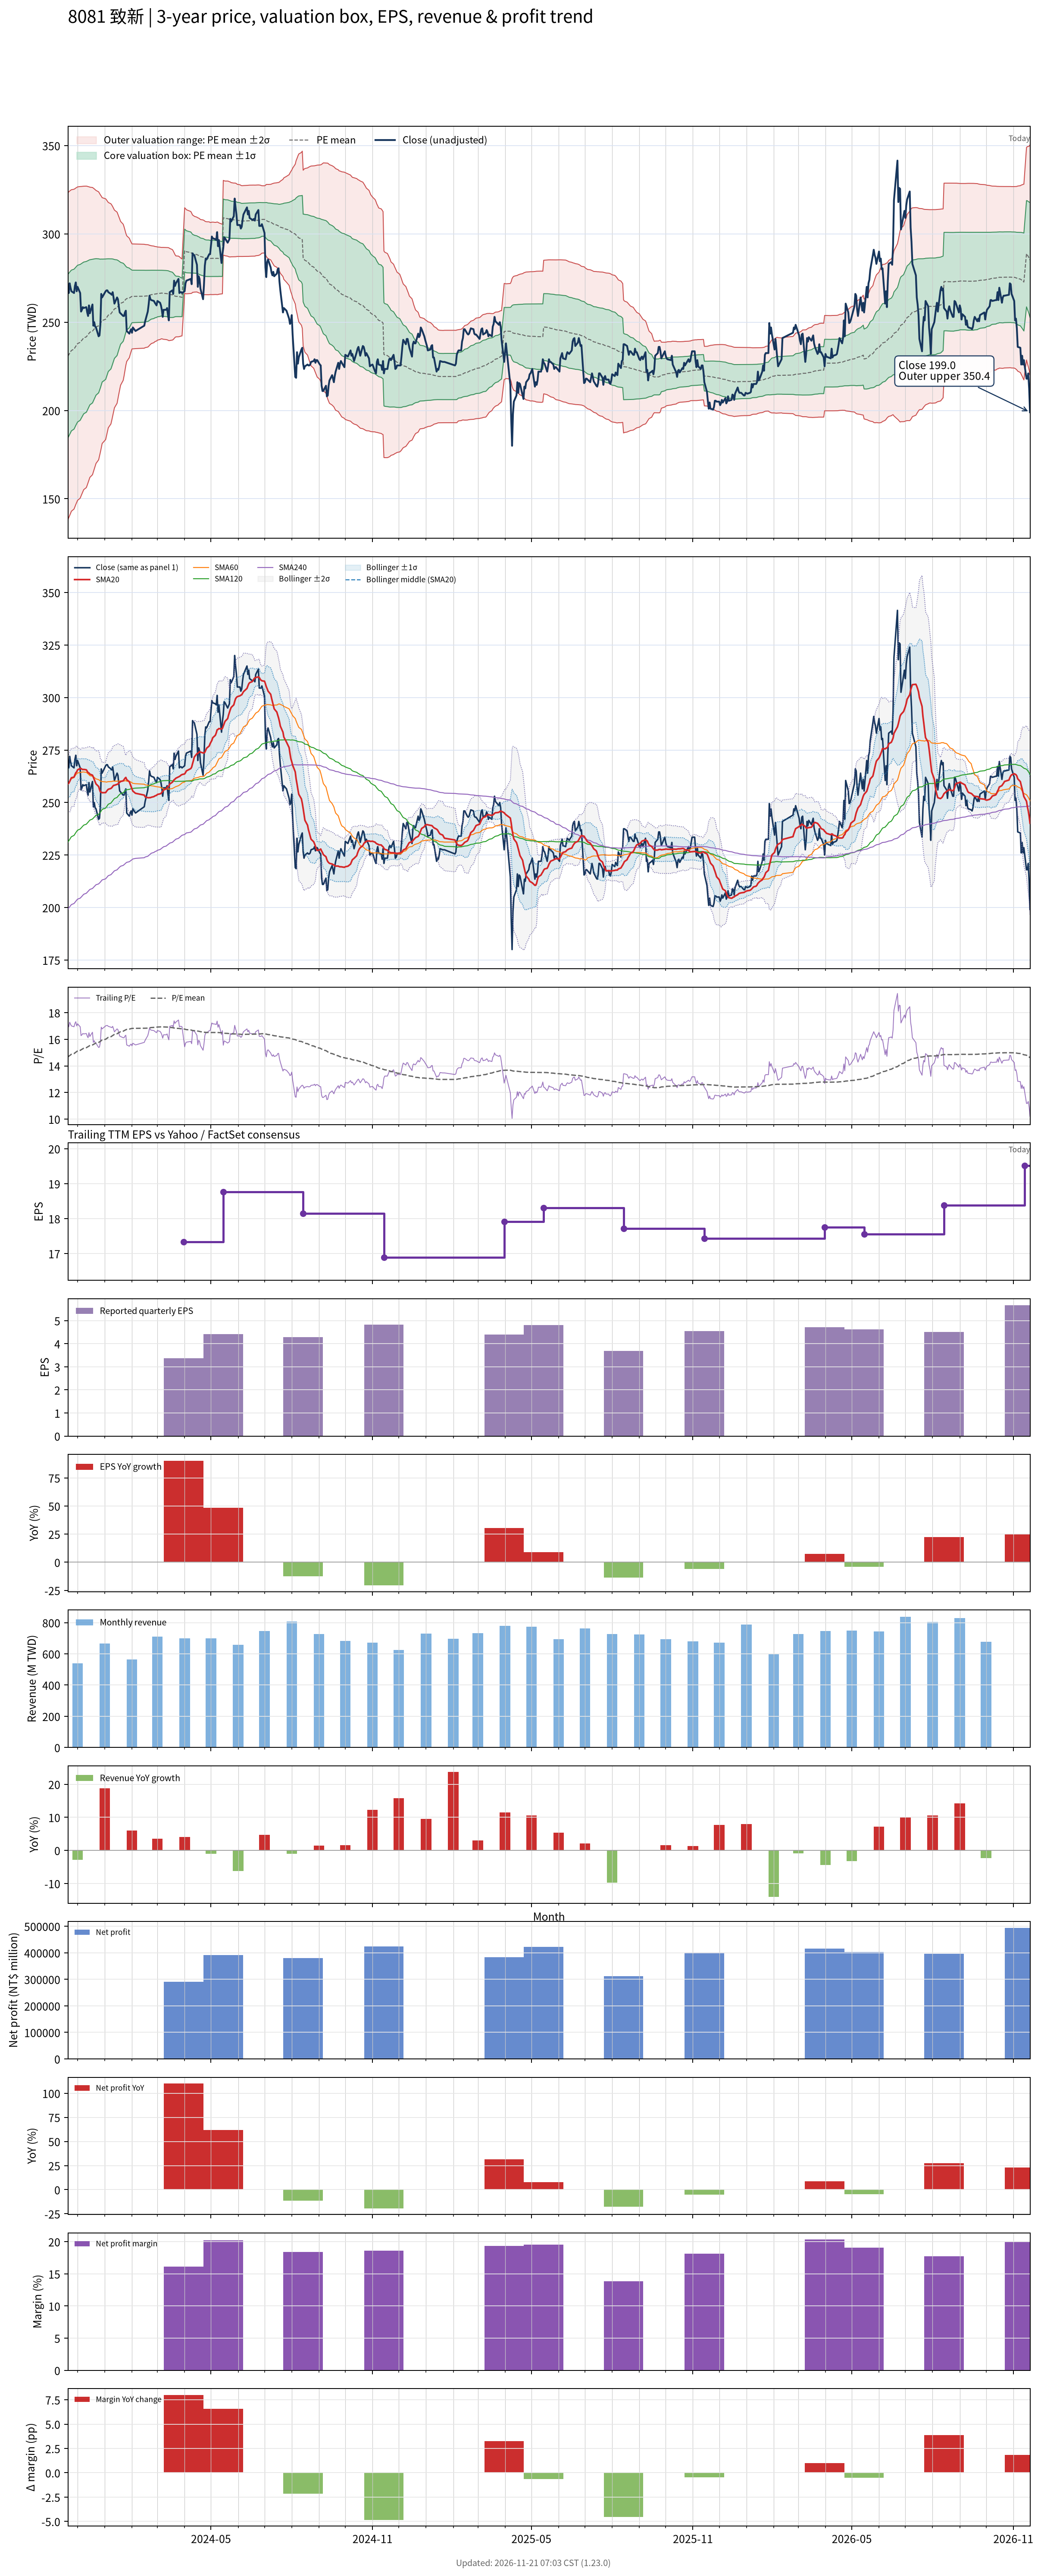

The file beside this chart, header and first rows:
# chart-version: skill-stock-dynamic-val…
date, close, available_date, period_end, eps, ttm_eps, pe, pe_mean, pe_std, price_m2, price_m1, price_mean, price_p1, price_p2, forward_eps, forward_pe, forward_pe_mean, forward_pe_std, forward_price_m2, forward_price_m1, forward_price_mean, forward_price_p1, forward_price_p2, sma20
2023-11-20, 270, 2023-11-14, 2023-09-30, 6.09, 15.73, 17.16, 14.67, 2.944, 138.2, 184.5, 230.8, 277.1, 323.4, , , , , , , , , , 258.9
2023-11-21, 266.5, 2023-11-14, 2023-09-30, 6.09, 15.73, 16.94, 14.72, 2.932, 139.3, 185.4, 231.6, 277.7, 323.8, , , , , , , , , , 259.2
2023-11-22, 272, 2023-11-14, 2023-09-30, 6.09, 15.73, 17.29, 14.77, 2.92, 140.5, 186.5, 232.4, 278.3, 324.3, , , , , , , , , , 260
2023-11-23, 269.5, 2023-11-14, 2023-09-30, 6.09, 15.73, 17.13, 14.82, 2.908, 141.7, 187.5, 233.2, 278.9, 324.7, , , , , , , , , , 260.9
2023-11-24, 267.5, 2023-11-14, 2023-09-30, 6.09, 15.73, 17.01, 14.87, 2.893, 143, 188.5, 234, 279.5, 325, , , , , , , , , , 261.8
2023-11-27, 266.5, 2023-11-14, 2023-09-30, 6.09, 15.73, 16.94, 14.92, 2.878, 144.2, 189.5, 234.7, 280, 325.3, , , , , , , , , , 262.1
2023-11-28, 270.5, 2023-11-14, 2023-09-30, 6.09, 15.73, 17.2, 14.98, 2.862, 145.5, 190.5, 235.6, 280.6, 325.6, , , , , , , , , , 263.2
2023-11-29, 272.5, 2023-11-14, 2023-09-30, 6.09, 15.73, 17.32, 15.03, 2.848, 146.8, 191.6, 236.4, 281.2, 326, , , , , , , , , , 264.2
2023-11-30, 267.5, 2023-11-14, 2023-09-30, 6.09, 15.73, 17.01, 15.07, 2.834, 148, 192.5, 237.1, 281.7, 326.3, , , , , , , , , , 264.6
2023-12-01, 270, 2023-11-14, 2023-09-30, 6.09, 15.73, 17.16, 15.12, 2.821, 149.1, 193.5, 237.9, 282.2, 326.6, , , , , , , , , , 265.6
2023-12-04, 266.5, 2023-11-14, 2023-09-30, 6.09, 15.73, 16.94, 15.17, 2.805, 150.3, 194.5, 238.6, 282.7, 326.8, , , , , , , , , , 266.2
2023-12-05, 256, 2023-11-14, 2023-09-30, 6.09, 15.73, 16.27, 15.21, 2.785, 151.6, 195.4, 239.2, 283, 326.8, , , , , , , , , , 266.2
2023-12-06, 257, 2023-11-14, 2023-09-30, 6.09, 15.73, 16.34, 15.25, 2.767, 152.8, 196.3, 239.8, 283.4, 326.9, , , , , , , , , , 265.9
2023-12-07, 258.5, 2023-11-14, 2023-09-30, 6.09, 15.73, 16.43, 15.29, 2.749, 154, 197.2, 240.5, 283.7, 327, , , , , , , , , , 265.7
2023-12-08, 258, 2023-11-14, 2023-09-30, 6.09, 15.73, 16.4, 15.33, 2.731, 155.2, 198.1, 241.1, 284, 327, , , , , , , , , , 265.8
2023-12-11, 258.5, 2023-11-14, 2023-09-30, 6.09, 15.73, 16.43, 15.37, 2.713, 156.3, 199, 241.7, 284.4, 327, , , , , , , , , , 265.6
2023-12-12, 255.5, 2023-11-14, 2023-09-30, 6.09, 15.73, 16.24, 15.41, 2.69, 157.7, 200, 242.3, 284.6, 327, , , , , , , , , , 264.9
2023-12-13, 253.5, 2023-11-14, 2023-09-30, 6.09, 15.73, 16.12, 15.45, 2.664, 159.2, 201.1, 243, 284.9, 326.8, , , , , , , , , , 264.2
2023-12-14, 259.5, 2023-11-14, 2023-09-30, 6.09, 15.73, 16.5, 15.49, 2.64, 160.6, 202.1, 243.6, 285.1, 326.7, , , , , , , , , , 264.1
2023-12-15, 255, 2023-11-14, 2023-09-30, 6.09, 15.73, 16.21, 15.53, 2.612, 162.1, 203.2, 244.3, 285.4, 326.4, , , , , , , , , , 263.5
2023-12-18, 260, 2023-11-14, 2023-09-30, 6.09, 15.73, 16.53, 15.57, 2.585, 163.6, 204.3, 244.9, 285.6, 326.3, , , , , , , , , , 263
2023-12-19, 248, 2023-11-14, 2023-09-30, 6.09, 15.73, 15.77, 15.61, 2.554, 165.2, 205.4, 245.5, 285.7, 325.9, , , , , , , , , , 262.1
2023-12-20, 250, 2023-11-14, 2023-09-30, 6.09, 15.73, 15.89, 15.65, 2.523, 166.8, 206.5, 246.1, 285.8, 325.5, , , , , , , , , , 261
2023-12-21, 247.5, 2023-11-14, 2023-09-30, 6.09, 15.73, 15.73, 15.69, 2.489, 168.4, 207.6, 246.7, 285.9, 325, , , , , , , , , , 259.9
2023-12-22, 247, 2023-11-14, 2023-09-30, 6.09, 15.73, 15.7, 15.72, 2.457, 170, 208.7, 247.3, 286, 324.6, , , , , , , , , , 258.9
2023-12-25, 242, 2023-11-14, 2023-09-30, 6.09, 15.73, 15.38, 15.76, 2.412, 172.1, 210, 247.9, 285.9, 323.8, , , , , , , , , , 257.6
2023-12-26, 242.5, 2023-11-14, 2023-09-30, 6.09, 15.73, 15.42, 15.8, 2.363, 174.2, 211.4, 248.6, 285.8, 322.9, , , , , , , , , , 256.2
2023-12-27, 248.5, 2023-11-14, 2023-09-30, 6.09, 15.73, 15.8, 15.85, 2.315, 176.4, 212.8, 249.3, 285.7, 322.1, , , , , , , , , , 255.1
2023-12-28, 266, 2023-11-14, 2023-09-30, 6.09, 15.73, 16.91, 15.9, 2.267, 178.8, 214.4, 250.1, 285.7, 321.4, , , , , , , , , , 255
2023-12-29, 264, 2023-11-14, 2023-09-30, 6.09, 15.73, 16.78, 15.95, 2.212, 181.3, 216.1, 250.9, 285.7, 320.5, , , , , , , , , , 254.7
2024-01-02, 267.5, 2023-11-14, 2023-09-30, 6.09, 15.73, 17.01, 16, 2.167, 183.5, 217.6, 251.7, 285.8, 319.9, , , , , , , , , , 254.7
2024-01-03, 268, 2023-11-14, 2023-09-30, 6.09, 15.73, 17.04, 16.05, 2.122, 185.7, 219.1, 252.5, 285.8, 319.2, , , , , , , , , , 255.3
2024-01-04, 268, 2023-11-14, 2023-09-30, 6.09, 15.73, 17.04, 16.1, 2.075, 188, 220.6, 253.2, 285.9, 318.5, , , , , , , , , , 255.9
2024-01-05, 267, 2023-11-14, 2023-09-30, 6.09, 15.73, 16.97, 16.15, 2.028, 190.2, 222.1, 254, 285.9, 317.8, , , , , , , , , , 256.3
2024-01-08, 266, 2023-11-14, 2023-09-30, 6.09, 15.73, 16.91, 16.19, 1.981, 192.4, 223.5, 254.7, 285.9, 317, , , , , , , , , , 256.7
2024-01-09, 265.5, 2023-11-14, 2023-09-30, 6.09, 15.73, 16.88, 16.24, 1.936, 194.5, 225, 255.4, 285.9, 316.3, , , , , , , , , , 257.1
2024-01-10, 267, 2023-11-14, 2023-09-30, 6.09, 15.73, 16.97, 16.28, 1.885, 196.8, 226.5, 256.1, 285.8, 315.5, , , , , , , , , , 257.6
2024-01-11, 264, 2023-11-14, 2023-09-30, 6.09, 15.73, 16.78, 16.33, 1.832, 199.2, 228, 256.8, 285.7, 314.5, , , , , , , , , , 258.1
2024-01-12, 260.5, 2023-11-14, 2023-09-30, 6.09, 15.73, 16.56, 16.37, 1.779, 201.5, 229.5, 257.5, 285.5, 313.5, , , , , , , , , , 258.2
2024-01-15, 264, 2023-11-14, 2023-09-30, 6.09, 15.73, 16.78, 16.41, 1.721, 204.1, 231.1, 258.2, 285.3, 312.3, , , , , , , , , , 258.6
2024-01-16, 263, 2023-11-14, 2023-09-30, 6.09, 15.73, 16.72, 16.46, 1.658, 206.7, 232.8, 258.9, 285, 311.1, , , , , , , , , , 258.8
2024-01-17, 259, 2023-11-14, 2023-09-30, 6.09, 15.73, 16.47, 16.5, 1.596, 209.3, 234.4, 259.5, 284.6, 309.7, , , , , , , , , , 259.4
2024-01-18, 255.5, 2023-11-14, 2023-09-30, 6.09, 15.73, 16.24, 16.54, 1.536, 211.8, 236, 260.1, 284.3, 308.4, , , , , , , , , , 259.6
2024-01-19, 255, 2023-11-14, 2023-09-30, 6.09, 15.73, 16.21, 16.57, 1.474, 214.3, 237.5, 260.7, 283.9, 307.1, , , , , , , , , , 260
2024-01-22, 253.5, 2023-11-14, 2023-09-30, 6.09, 15.73, 16.12, 16.61, 1.405, 217.1, 239.2, 261.3, 283.4, 305.5, , , , , , , , , , 260.3
2024-01-23, 253.5, 2023-11-14, 2023-09-30, 6.09, 15.73, 16.12, 16.64, 1.339, 219.7, 240.7, 261.8, 282.9, 303.9, , , , , , , , , , 260.9
2024-01-24, 255.5, 2023-11-14, 2023-09-30, 6.09, 15.73, 16.24, 16.68, 1.263, 222.7, 242.5, 262.4, 282.3, 302.1, , , , , , , , , , 261.6
2024-01-25, 256.5, 2023-11-14, 2023-09-30, 6.09, 15.73, 16.31, 16.72, 1.188, 225.6, 244.3, 263, 281.6, 300.3, , , , , , , , , , 261.9
2024-01-26, 245, 2023-11-14, 2023-09-30, 6.09, 15.73, 15.58, 16.74, 1.131, 227.8, 245.6, 263.3, 281.1, 298.9, , , , , , , , , , 260.9
2024-01-29, 243.5, 2023-11-14, 2023-09-30, 6.09, 15.73, 15.48, 16.77, 1.074, 229.9, 246.8, 263.7, 280.6, 297.5, , , , , , , , , , 259.9
2024-01-30, 245, 2023-11-14, 2023-09-30, 6.09, 15.73, 15.58, 16.79, 1.027, 231.7, 247.9, 264, 280.2, 296.3, , , , , , , , , , 258.8
2024-01-31, 246, 2023-11-14, 2023-09-30, 6.09, 15.73, 15.64, 16.8, 0.9836, 233.4, 248.9, 264.3, 279.8, 295.3, , , , , , , , , , 257.6
2024-02-01, 244, 2023-11-14, 2023-09-30, 6.09, 15.73, 15.51, 16.82, 0.9447, 234.9, 249.7, 264.6, 279.4, 294.3, , , , , , , , , , 256.4
2024-02-02, 247, 2023-11-14, 2023-09-30, 6.09, 15.73, 15.7, 16.82, 0.944, 234.9, 249.7, 264.6, 279.4, 294.3, , , , , , , , , , 255.4
2024-02-05, 245, 2023-11-14, 2023-09-30, 6.09, 15.73, 15.58, 16.82, 0.941, 235, 249.8, 264.6, 279.4, 294.2, , , , , , , , , , 254.4
2024-02-15, 248, 2023-11-14, 2023-09-30, 6.09, 15.73, 15.77, 16.83, 0.9351, 235.3, 250, 264.7, 279.4, 294.1, , , , , , , , , , 253.5
2024-02-16, 250.5, 2023-11-14, 2023-09-30, 6.09, 15.73, 15.92, 16.83, 0.9282, 235.6, 250.2, 264.8, 279.4, 294, , , , , , , , , , 252.7
2024-02-19, 256, 2023-11-14, 2023-09-30, 6.09, 15.73, 16.27, 16.84, 0.9211, 235.9, 250.4, 264.9, 279.4, 293.9, , , , , , , , , , 252.3
2024-02-20, 260, 2023-11-14, 2023-09-30, 6.09, 15.73, 16.53, 16.85, 0.9124, 236.3, 250.7, 265, 279.4, 293.7, , , , , , , , , , 252.3
... 669 more rows
